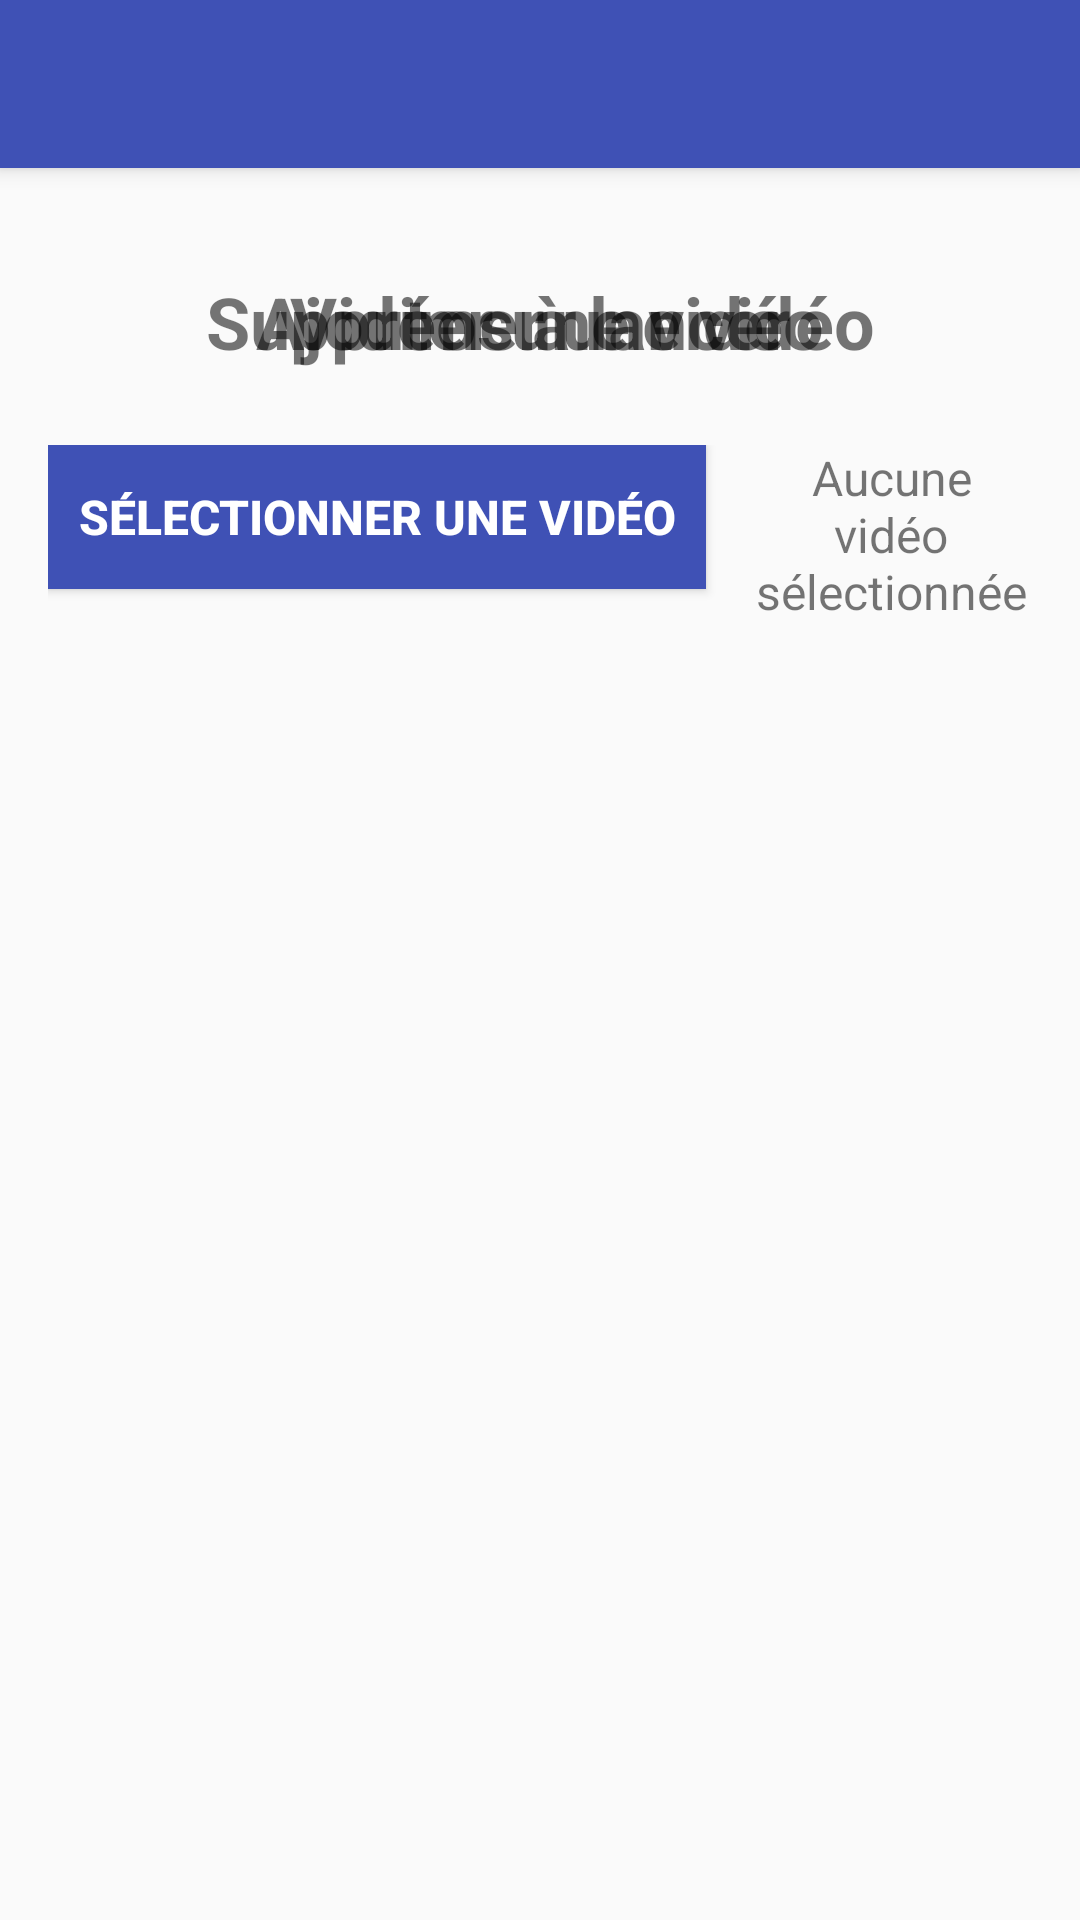

Android layout source for this screen:
<!-- AndroidManifest.xml: application theme AppTheme -->
<!-- res/layout/app_bar_main_teacher.xml -->
<?xml version="1.0" encoding="utf-8"?>

<android.support.design.widget.CoordinatorLayout xmlns:android="http://schemas.android.com/apk/res/android"
    xmlns:app="http://schemas.android.com/apk/res-auto"
    android:layout_width="match_parent"
    android:layout_height="match_parent"
    android:fitsSystemWindows="true">

    <android.support.design.widget.AppBarLayout
        android:layout_width="match_parent"
        android:layout_height="wrap_content"
        android:theme="@style/AppTheme.AppBarOverlay"
        android:id="@+id/appBar_teacher">

        <android.support.v7.widget.Toolbar
            android:id="@+id/toolbar"
            android:layout_width="match_parent"
            android:layout_height="?attr/actionBarSize"
            android:background="?attr/colorPrimary"
            app:popupTheme="@style/AppTheme.PopupOverlay" />

    </android.support.design.widget.AppBarLayout>

    <RelativeLayout
        android:layout_marginTop="50dp"
        android:layout_width="wrap_content"
        android:layout_height="wrap_content"
        android:id="@+id/layout_teacher">
        <include layout="@layout/content_main_teacher_list"
            android:id="@+id/listVideoView_teacher"/>
        <include layout="@layout/content_main_teacher_add"
            android:id="@+id/addVideoView_teacher"/>
        <include layout="@layout/content_main_teacher_remove"
            android:id="@+id/removeVideoView_teacher"/>
    </RelativeLayout>
</android.support.design.widget.CoordinatorLayout>
<!-- res/layout/content_main_teacher_list.xml (included above) -->
<?xml version="1.0" encoding="utf-8"?>

<RelativeLayout xmlns:android="http://schemas.android.com/apk/res/android"
    xmlns:app="http://schemas.android.com/apk/res-auto"
    xmlns:tools="http://schemas.android.com/tools"
    android:layout_width="match_parent"
    android:layout_height="match_parent"
    android:paddingBottom="@dimen/activity_vertical_margin"
    android:paddingLeft="@dimen/activity_horizontal_margin"
    android:paddingRight="@dimen/activity_horizontal_margin"
    android:paddingTop="@dimen/activity_vertical_margin"
    app:layout_behavior="@string/appbar_scrolling_view_behavior"
    tools:showIn="@layout/app_bar_main_teacher">

    <LinearLayout
        xmlns:android="http://schemas.android.com/apk/res/android"
        android:orientation="vertical"
        android:layout_width="fill_parent"
        android:layout_height="fill_parent">

        <LinearLayout
            android:orientation="horizontal"
            android:layout_width="fill_parent"
            android:layout_height="wrap_content">

            <TextView
                android:layout_width="fill_parent"
                android:layout_height="wrap_content"
                android:gravity="center"
                android:textSize="@dimen/normal_text_size"
                android:textStyle="bold"
                android:padding="10dp"
                android:text="@string/list_videos"
                android:layout_margin="15dp"
                android:id="@+id/title_activity"/>

        </LinearLayout>
        <android.support.v7.widget.RecyclerView
            android:layout_height="match_parent"
            android:layout_width="match_parent"
            android:id="@+id/recyclerView_movies"
            >
        </android.support.v7.widget.RecyclerView>

    </LinearLayout>
</RelativeLayout>
<!-- res/layout/content_main_teacher_add.xml (included above) -->
<?xml version="1.0" encoding="utf-8"?>

<RelativeLayout xmlns:android="http://schemas.android.com/apk/res/android"
    xmlns:app="http://schemas.android.com/apk/res-auto"
    xmlns:tools="http://schemas.android.com/tools"
    android:layout_width="match_parent"
    android:layout_height="match_parent"
    android:paddingBottom="@dimen/activity_vertical_margin"
    android:paddingLeft="@dimen/activity_horizontal_margin"
    android:paddingRight="@dimen/activity_horizontal_margin"
    android:paddingTop="@dimen/activity_vertical_margin"
    app:layout_behavior="@string/appbar_scrolling_view_behavior"
    tools:showIn="@layout/app_bar_main_teacher">

    <LinearLayout
        xmlns:android="http://schemas.android.com/apk/res/android"
        android:orientation="vertical"
        android:layout_width="fill_parent"
        android:layout_height="fill_parent">

        <LinearLayout
            android:orientation="horizontal"
            android:layout_width="fill_parent"
            android:layout_height="wrap_content">

            <TextView
                android:layout_width="fill_parent"
                android:layout_height="wrap_content"
                android:gravity="center"
                android:textSize="@dimen/normal_text_size"
                android:textStyle="bold"
                android:padding="10dp"
                android:text="@string/add_video"
                android:layout_margin="15dp"
                android:id="@+id/titleAdd_activity"/>

        </LinearLayout>

        <LinearLayout
            android:id="@+id/linearLayout"
            android:layout_width="match_parent"
            android:layout_height="wrap_content"
            android:gravity="center"
            android:orientation="horizontal"
            android:clickable="true">

            <Button
                android:layout_width="wrap_content"
                android:layout_height="wrap_content"
                android:text="@string/select_video"
                android:layout_marginRight="15dp"
                android:textSize="@dimen/small_text_size"
                android:background="@color/colorPrimary"
                android:textColor="@color/background_color"
                android:textStyle="bold"
                android:id="@+id/select_video"
                android:layout_gravity="center_horizontal"
                android:padding="10dp"
                android:onClick="selectVideo" />

            <TextView
                android:layout_width="wrap_content"
                android:layout_height="wrap_content"
                android:gravity="center"
                android:id="@+id/title_video"
                android:text="@string/no_video_selected"
                android:textSize="@dimen/small_text_size"/>
        </LinearLayout>

        <Button
            android:layout_width="wrap_content"
            android:layout_height="wrap_content"
            android:text="@string/validate"
            android:layout_marginRight="15dp"
            android:layout_marginBottom="150dp"
            android:textSize="@dimen/small_text_size"
            android:background="@color/colorPrimary"
            android:textColor="@color/background_color"
            android:layout_marginTop="30dp"
            android:textStyle="bold"
            android:id="@+id/add_video_ok"
            android:layout_gravity="right"
            android:padding="10dp"
            android:onClick="addVideo"
            android:visibility="gone"/>

        <ProgressBar
            android:id="@+id/progressBar_upload"
            android:layout_width="500dp"
            android:layout_height="wrap_content"
            style="@style/CustomProgressBar"
            android:layout_gravity="center"
            android:layout_margin="5dip"
            android:visibility="gone"
            />
        <TextView
            android:layout_width="wrap_content"
            android:layout_height="wrap_content"
            android:layout_below="@+id/progressBar_upload"
            android:layout_gravity="center"
            android:id="@+id/txtPercentage"
            android:text="@string/upload_inProgress"
            android:textSize="@dimen/small_text_size"
            android:visibility="gone"
            />

    </LinearLayout>
</RelativeLayout>
<!-- res/layout/content_main_teacher_remove.xml (included above) -->
<?xml version="1.0" encoding="utf-8"?>

<RelativeLayout xmlns:android="http://schemas.android.com/apk/res/android"
    xmlns:app="http://schemas.android.com/apk/res-auto"
    xmlns:tools="http://schemas.android.com/tools"
    android:layout_width="match_parent"
    android:layout_height="match_parent"
    android:paddingBottom="@dimen/activity_vertical_margin"
    android:paddingLeft="@dimen/activity_horizontal_margin"
    android:paddingRight="@dimen/activity_horizontal_margin"
    android:paddingTop="@dimen/activity_vertical_margin"
    app:layout_behavior="@string/appbar_scrolling_view_behavior"
    tools:showIn="@layout/app_bar_main_teacher">

    <LinearLayout
        xmlns:android="http://schemas.android.com/apk/res/android"
        android:orientation="vertical"
        android:layout_width="fill_parent"
        android:layout_height="fill_parent">

        <LinearLayout
            android:orientation="horizontal"
            android:layout_width="fill_parent"
            android:layout_height="wrap_content">

            <TextView
                android:layout_width="fill_parent"
                android:layout_height="wrap_content"
                android:gravity="center"
                android:textSize="@dimen/normal_text_size"
                android:textStyle="bold"
                android:padding="10dp"
                android:text="@string/remove_video"
                android:layout_margin="15dp"
                android:id="@+id/titleVideosToDelete_activity"/>

        </LinearLayout>
        <android.support.v7.widget.RecyclerView
            android:layout_height="match_parent"
            android:layout_width="match_parent"
            android:id="@+id/recyclerView_moviesToDelete"
            >
        </android.support.v7.widget.RecyclerView>

    </LinearLayout>
</RelativeLayout>
<!-- resources referenced by this layout -->
<resources>
  <color name="background_color">#FFFFFF</color>
  <color name="colorPrimary">#3F51B5</color>
  <dimen name="activity_horizontal_margin">16dp</dimen>
  <dimen name="activity_vertical_margin">16dp</dimen>
  <dimen name="normal_text_size">24sp</dimen>
  <dimen name="small_text_size">16sp</dimen>
  <string name="add_video">Ajouter une vidéo</string>
  <string name="list_videos">Vidéos à lancer</string>
  <string name="no_video_selected">Aucune vidéo sélectionnée</string>
  <string name="remove_video">Supprimer une vidéo</string>
  <string name="select_video">Sélectionner une vidéo</string>
  <string name="upload_inProgress">Upload en cours ...</string>
  <string name="validate">Valider</string>
  <style name="AppTheme.AppBarOverlay" parent="ThemeOverlay.AppCompat.Dark.ActionBar" />
  <style name="AppTheme.PopupOverlay" parent="ThemeOverlay.AppCompat.Light" />
  <style name="CustomProgressBar" parent="android:Widget.ProgressBar.Horizontal">
          <item name="android:indeterminateOnly">false</item>
          <item name="android:progressDrawable">@drawable/custom_progress_bar_horizontal</item>
          <item name="android:minHeight">40dip</item>
          <item name="android:maxHeight">60dip</item>
      </style>
  <style name="AppTheme" parent="Theme.AppCompat.Light.DarkActionBar">
          
          <item name="colorPrimary">@color/colorPrimary</item>
          <item name="colorPrimaryDark">@color/colorPrimaryDark</item>
          <item name="colorAccent">@color/colorAccent</item>
      </style>
  <!-- drawable custom_progress_bar_horizontal (drawable) -->
  <?xml version="1.0" encoding="UTF-8"?>
  
  <layer-list
      xmlns:android="http://schemas.android.com/apk/res/android">
      <item
          android:id="@android:id/background">
          <shape>
              <corners
                  android:radius="8dip" />
              <gradient
                  android:startColor="#ffffffff"
                  android:centerColor="#ffdddddd"
                  android:centerY="0.50"
                  android:endColor="#ffffffff"
                  android:angle="270" />
          </shape>
      </item>
      <item
          android:id="@android:id/progress">
          <clip>
              <shape>
                  <corners
                      android:radius="8dip" />
                  <gradient
                      android:startColor="#ff1997e1"
                      android:endColor="@color/colorPrimary"
                      android:angle="0" />
              </shape>
          </clip>
      </item>
  </layer-list>
  <color name="colorPrimaryDark">#303F9F</color>
  <color name="colorAccent">#FF4081</color>
</resources>
